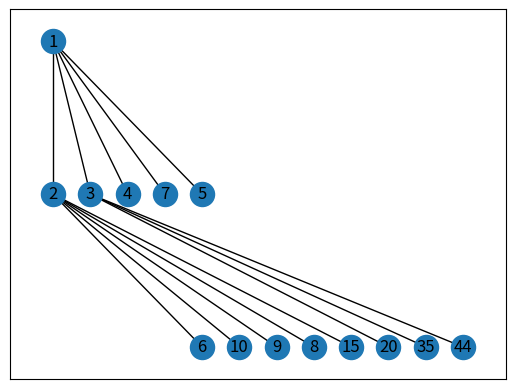

Source code (Python):
from typing import List
from math import floor, ceil, log2
import time
import logging
import networkx as nx
import matplotlib.pyplot as plt
import numpy as np

logging.basicConfig(level=logging.INFO)
LOGGER = logging.getLogger(__name__)
LOGGER.setLevel(logging.DEBUG)


class DHeap:
    """
    Generalized implementation of a heap, where all non-leaf nodes have d children
    """
    def __init__(self, A: List, num_children):
        self.A = A
        self.num_children = num_children
        self.heap_size = len(self.A)

    def __len__(self):
        return len(self.A)

    def __str__(self):
        return str(self.A[:self.heap_size])

    def __setitem__(self, idx, data):
        self.A[idx] = data

    def __getitem__(self, idx):
        return self.A[idx]

    @staticmethod
    def parent(i, num_children):
        return floor((i - 1) / num_children)

    @staticmethod
    def height(heap_size, num_children, node_idx):
        if (2 * node_idx) + 1 >= heap_size:
            return 0
        for n in range(num_children):
            if (2 * node_idx) + (n + 1) < heap_size:
                return 1 + DHeap.height(heap_size, num_children, (2 * node_idx) + (n + 1))

    @staticmethod
    def depth(node_idx, num_children):
        if node_idx == 0:
            return 0
        return 1 + DHeap.depth(DHeap.parent(node_idx, num_children), num_children)

    def max_heapify(self, i):
        current_node_level_dict = {}
        for n in range(self.num_children):
            if (2 * i) + (n + 1) < self.heap_size:
                current_node_level_dict.update({(2 * i) + (n + 1): self.A[(2 * i) + (n + 1)]})
        current_node_level_dict.update({i: self.A[i]})
        largest = max(current_node_level_dict, key=current_node_level_dict.get)
        if largest != i:
            self.A[i], self.A[largest] = self.A[largest], self.A[i]
            self.max_heapify(largest)

    def build_max_heap(self):
        """
        converts a list into a max binary heap
        """
        for i in range(floor(len(self.A) / 2), -1, -1):
            self.max_heapify(i)

    def min_heapify(self, i):
        current_node_level_dict = {}
        for n in range(self.num_children):
            if (2 * i) + (n + 1) < self.heap_size:
                current_node_level_dict.update({(2 * i) + (n + 1): self.A[(2 * i) + (n + 1)]})
        current_node_level_dict.update({i: self.A[i]})
        smallest = min(current_node_level_dict, key=current_node_level_dict.get)
        if smallest != i:
            self.A[i], self.A[smallest] = self.A[smallest], self.A[i]
            self.min_heapify(smallest)

    def build_min_heap(self):
        """
        converts a list into a min binary heap
        """
        for i in range(floor(len(self.A) / 2), -1, -1):
            self.min_heapify(i)

    @staticmethod
    def visualize_heap(heap):
        G = nx.Graph()
        # get the depth for all the nodes
        # then plot the nodes by depth
        node_depth_mappings = [[] for _ in range(ceil(log2(len(heap))))]
        print(node_depth_mappings)
        for i in range(len(heap)):
            depth = DHeap.depth(i, heap.num_children)
            node_depth_mappings[depth].append(heap[i])
        print(node_depth_mappings)
        x, y = (10, 15)
        for depth, mapping in enumerate(node_depth_mappings):
            if len(mapping) > 0:
                for node_idx, node in enumerate(mapping):
                    if depth > 0 and node_idx == 0:
                        x -= 0.5
                    G.add_node(node, pos=(x, y))
                    x += 0.5
                y -= 0.5

        for i, elem in enumerate(heap):
            for n in range(heap.num_children):
                if (heap.num_children * i) + (n + 1) < heap.heap_size:
                    print(f'Adding edge between {elem} and {heap[(heap.num_children * i) + (n + 1)]}')
                    G.add_edge(elem, heap[(heap.num_children * i) + (n + 1)])

        pos = nx.get_node_attributes(G, 'pos')
        nx.draw_networkx(G, pos, with_labels=True)
        plt.show()

    @staticmethod
    def _visualize_heap(heap):
        G = nx.Graph()
        x, y = (5, 8)
        for i in range(heap.heap_size):
            # node_height = DHeap.height(heap.heap_size, heap.num_children, i)
            # if node_height == 3:
            #     y = 9
            #     x = 5
            if i == 0:
                G.add_node(heap[i], pos=(x, y))
                G.add_node(heap[(2 * i) + 1], pos=(4.5, 7.5))
                G.add_node(heap[(2 * i) + 2], pos=(5.5, 7.5))
            elif i == 1:
                G.add_node(heap[(2 * i) + 1], pos=(3, 7))
                G.add_node(heap[(2 * i) + 2], pos=(4, 7))
            elif i == 2:
                G.add_node(heap[(2 * i) + 1], pos=(5, 7))
                G.add_node(heap[(2 * i) + 2], pos=(6, 7))
            elif i == 3:
                G.add_node(heap[(2 * i) + 1], pos=(1, 6.5))
                G.add_node(heap[(2 * i) + 2], pos=(2, 6.5))
            elif i == 4:
                G.add_node(heap[(2 * i) + 1], pos=(3, 6.5))

        for i, elem in enumerate(heap):
            for n in range(heap.num_children):
                if (2 * i) + (n + 1) < heap.heap_size:
                    print(f'Adding edge between {elem} and {heap[(2 * i) + (n + 1)]}')
                    G.add_edge(elem, heap[(2 * i) + (n + 1)])

        pos = nx.get_node_attributes(G, 'pos')
        nx.draw_networkx(G, pos, with_labels=True)
        plt.show()


if __name__ == "__main__":
    A = [1, 2, 3, 4, 7, 5, 6, 10, 9, 8, 15, 20, 35, 44]
    start = time.time()
    dheap = DHeap(A, num_children=5)
    dheap.build_min_heap()
    print(f'max {dheap.num_children}-heap: {str(dheap)}')
    LOGGER.debug(str(dheap))
    end = time.time()
    LOGGER.debug(f'Time taken to heapify list of {len(A)} elements: {end - start} seconds')
    DHeap.visualize_heap(dheap)
